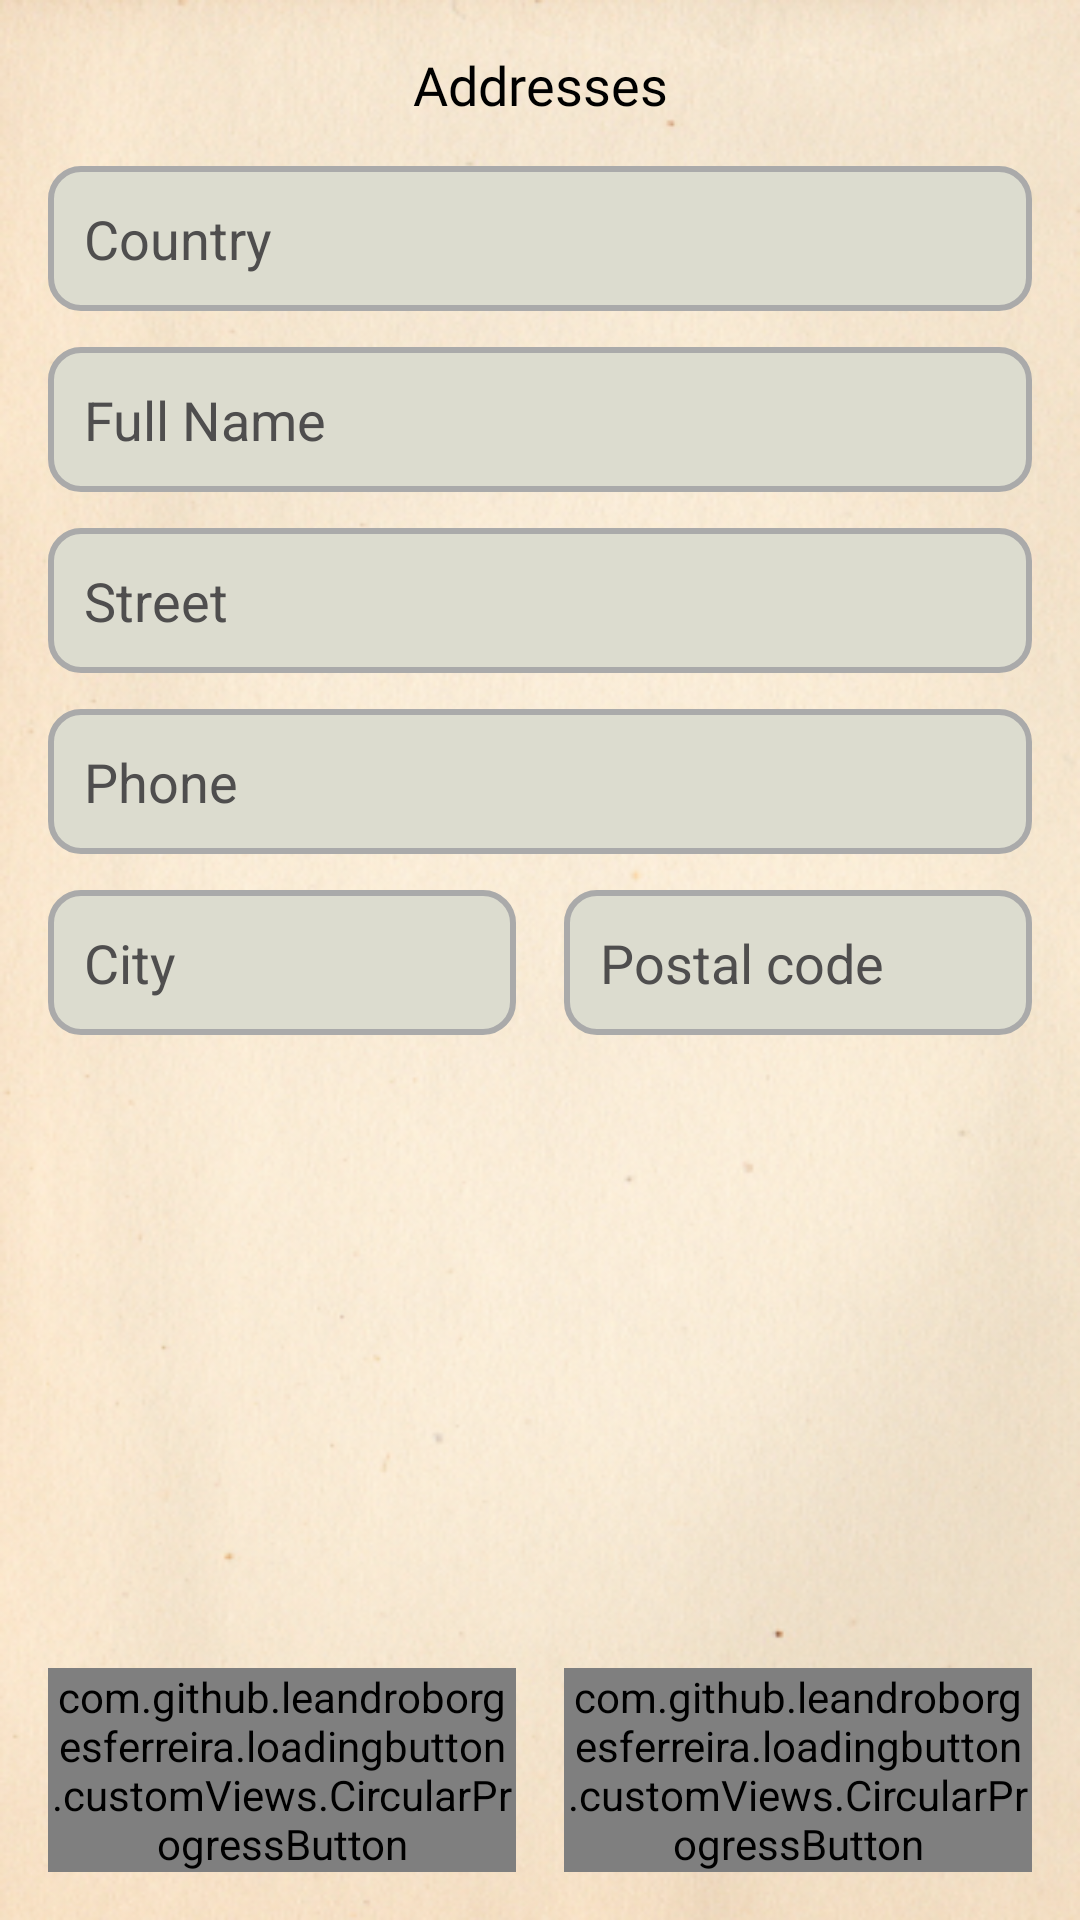

Write the Android layout XML for this screen, with the resource values it uses.
<!-- AndroidManifest.xml: application theme Theme.Enchanted_Emporium -->
<!-- res/layout/adress_fragment.xml -->
<?xml version="1.0" encoding="utf-8"?>
<androidx.constraintlayout.widget.ConstraintLayout
    xmlns:android="http://schemas.android.com/apk/res/android"
    xmlns:app="http://schemas.android.com/apk/res-auto"
    android:layout_width="match_parent"
    android:layout_height="match_parent"
    android:padding="16dp"
    android:background="@drawable/back_texture"
    >

    <TextView
        android:id="@+id/titleAddresses"
        android:layout_width="wrap_content"
        android:layout_height="wrap_content"
        android:fontFamily="@font/lusitana_bold"
        android:text="Addresses"
        android:textColor="@color/black"
        android:textSize="18sp"
        app:layout_constraintStart_toStartOf="parent"
        app:layout_constraintTop_toTopOf="parent"
        app:layout_constraintEnd_toEndOf="parent"
        android:gravity="center"
        android:layout_marginBottom="16dp"/>



    
    <EditText
        android:id="@+id/counrty"
        android:layout_width="0dp"
        android:layout_height="wrap_content"
        android:hint="Country"
        android:background="@drawable/rounded_corners"
        android:padding="12dp"
        android:textColor="@color/black"
        android:textColorHint="@color/dark_gray"
        android:layout_marginTop="15dp"
        app:layout_constraintStart_toStartOf="parent"
        app:layout_constraintEnd_toEndOf="parent"
        app:layout_constraintTop_toBottomOf="@id/titleAddresses" />

    
    <EditText
        android:id="@+id/etFullName"
        android:layout_width="0dp"
        android:layout_height="wrap_content"
        android:hint="Full Name"
        android:background="@drawable/rounded_corners"
        android:layout_marginTop="12dp"
        android:padding="12dp"
        android:textColor="@color/black"
        android:textColorHint="@color/dark_gray"
        app:layout_constraintStart_toStartOf="parent"
        app:layout_constraintEnd_toEndOf="parent"
        app:layout_constraintTop_toBottomOf="@id/counrty" />

    
    <EditText
        android:id="@+id/etStreet"
        android:layout_width="0dp"
        android:layout_height="wrap_content"
        android:hint="Street"
        android:background="@drawable/rounded_corners"
        android:padding="12dp"
        android:textColor="@color/black"
        android:textColorHint="@color/dark_gray"
        android:layout_marginTop="12dp"
        app:layout_constraintStart_toStartOf="parent"
        app:layout_constraintEnd_toEndOf="parent"
        app:layout_constraintTop_toBottomOf="@id/etFullName" />

    
    <EditText
        android:id="@+id/etPhone"
        android:layout_width="0dp"
        android:layout_height="wrap_content"
        android:hint="Phone"
        android:background="@drawable/rounded_corners"
        android:padding="12dp"
        android:textColor="@color/black"
        android:textColorHint="@color/dark_gray"
        android:layout_marginTop="12dp"
        android:inputType="phone"
        app:layout_constraintStart_toStartOf="parent"
        app:layout_constraintEnd_toEndOf="parent"
        app:layout_constraintTop_toBottomOf="@id/etStreet" />

    
    <androidx.constraintlayout.widget.ConstraintLayout
        android:layout_width="0dp"
        android:layout_height="wrap_content"
        app:layout_constraintStart_toStartOf="parent"
        app:layout_constraintEnd_toEndOf="parent"
        app:layout_constraintTop_toBottomOf="@id/etPhone"
        android:layout_marginBottom="16dp">

        <EditText
            android:id="@+id/etCity"
            android:layout_width="0dp"
            android:layout_height="wrap_content"
            android:hint="City"
            android:background="@drawable/rounded_corners"
            android:padding="12dp"
            android:layout_marginTop="12dp"
            android:textColor="@color/black"
            android:textColorHint="@color/dark_gray"
            app:layout_constraintStart_toStartOf="parent"
            app:layout_constraintEnd_toStartOf="@+id/postalCode"
            app:layout_constraintTop_toTopOf="parent"
            android:layout_marginEnd="8dp" />

        <EditText
            android:id="@+id/postalCode"
            android:layout_width="0dp"
            android:layout_height="wrap_content"
            android:hint="Postal code"
            android:background="@drawable/rounded_corners"
            android:padding="12dp"
            android:layout_marginTop="12dp"
            android:textColor="@color/black"
            android:textColorHint="@color/dark_gray"
            app:layout_constraintStart_toEndOf="@id/etCity"
            app:layout_constraintEnd_toEndOf="parent"
            app:layout_constraintTop_toTopOf="parent"
            android:layout_marginStart="8dp"
            android:inputType="number"/>
    </androidx.constraintlayout.widget.ConstraintLayout>

    
    <androidx.constraintlayout.widget.ConstraintLayout
        android:layout_width="0dp"
        android:layout_height="wrap_content"
        app:layout_constraintStart_toStartOf="parent"
        app:layout_constraintEnd_toEndOf="parent"
        app:layout_constraintBottom_toBottomOf="parent">

        <com.github.leandroborgesferreira.loadingbutton.customViews.CircularProgressButton
            android:id="@+id/btnDelete"
            android:layout_width="0dp"
            android:layout_height="wrap_content"
            android:layout_marginEnd="8dp"
            android:background="@drawable/button_background"
            android:text="Delete"
            android:textColor="@color/white"
            app:layout_constraintStart_toStartOf="parent"
            app:layout_constraintEnd_toStartOf="@+id/btnSave"
            app:layout_constraintTop_toTopOf="parent" />

        <com.github.leandroborgesferreira.loadingbutton.customViews.CircularProgressButton
            android:id="@+id/btnSave"
            android:layout_width="0dp"
            android:layout_height="wrap_content"
            android:layout_marginStart="8dp"
            android:background="@drawable/button_background"
            android:text="Save"
            android:textColor="@color/white"
            app:layout_constraintStart_toEndOf="@id/btnDelete"
            app:layout_constraintEnd_toEndOf="parent"
            app:layout_constraintTop_toTopOf="parent" />
    </androidx.constraintlayout.widget.ConstraintLayout>

    <ImageView
        android:id="@+id/backArrow"
        android:layout_width="25dp"
        android:layout_height="25dp"
        app:srcCompat="@drawable/ic_back_arrow"
        app:layout_constraintLeft_toLeftOf="parent"
        app:layout_constraintTop_toTopOf="parent"/>

</androidx.constraintlayout.widget.ConstraintLayout>
<!-- resources referenced by this layout -->
<resources>
  <color name="black">#FF000000</color>
  <color name="dark_gray">#4F4E4E</color>
  <color name="white">#FFFFFFFF</color>
  <!-- drawable back_texture: png bitmap (drawable-v24, 335226 bytes) -->
  <!-- drawable button_background (drawable) -->
  <?xml version="1.0" encoding="utf-8"?>
  <selector xmlns:android="http://schemas.android.com/apk/res/android">
      
      <item android:state_pressed="true" android:drawable="@drawable/rounded_button_pressed" />
      <item android:state_focused="true" android:drawable="@drawable/rounded_button_pressed" />
      
      <item android:drawable="@drawable/rounded_button_normal" />
  </selector>
  <!-- drawable rounded_corners (drawable) -->
  <?xml version="1.0" encoding="utf-8"?>
  <shape xmlns:android="http://schemas.android.com/apk/res/android">
      <solid android:color="#DCDCCF"/>
      <corners android:radius="10dp"/>
      <stroke android:color="@android:color/darker_gray" android:width="2dp"/>
  </shape>
  <style name="Theme.Enchanted_Emporium" parent="Base.Theme.Enchanted_Emporium" />
  <!-- drawable rounded_button_pressed (drawable) -->
  <?xml version="1.0" encoding="utf-8"?>
  <shape xmlns:android="http://schemas.android.com/apk/res/android">
      <solid android:color="@color/darker_olive" />
      <corners android:radius="20dp" />
  </shape>
  <!-- drawable rounded_button_normal (drawable) -->
  <?xml version="1.0" encoding="utf-8"?>
  <shape xmlns:android="http://schemas.android.com/apk/res/android">
      <solid android:color="@color/olive" />
      <corners android:radius="20dp"/>
      <stroke android:color="#9B9B79" android:width="2dp"/>
  </shape>
  <style name="Base.Theme.Enchanted_Emporium" parent="Theme.Material3.Light.NoActionBar">
          
          
          <item name="buttonStyle">@style/CustomButtonStyle</item>
      </style>
  <color name="darker_olive">#8BA12F</color>
  <color name="olive">#A7A788</color>
  <style name="CustomButtonStyle" parent="Widget.AppCompat.Button">
          <item name="android:background">@color/olive</item>
      </style>
</resources>
